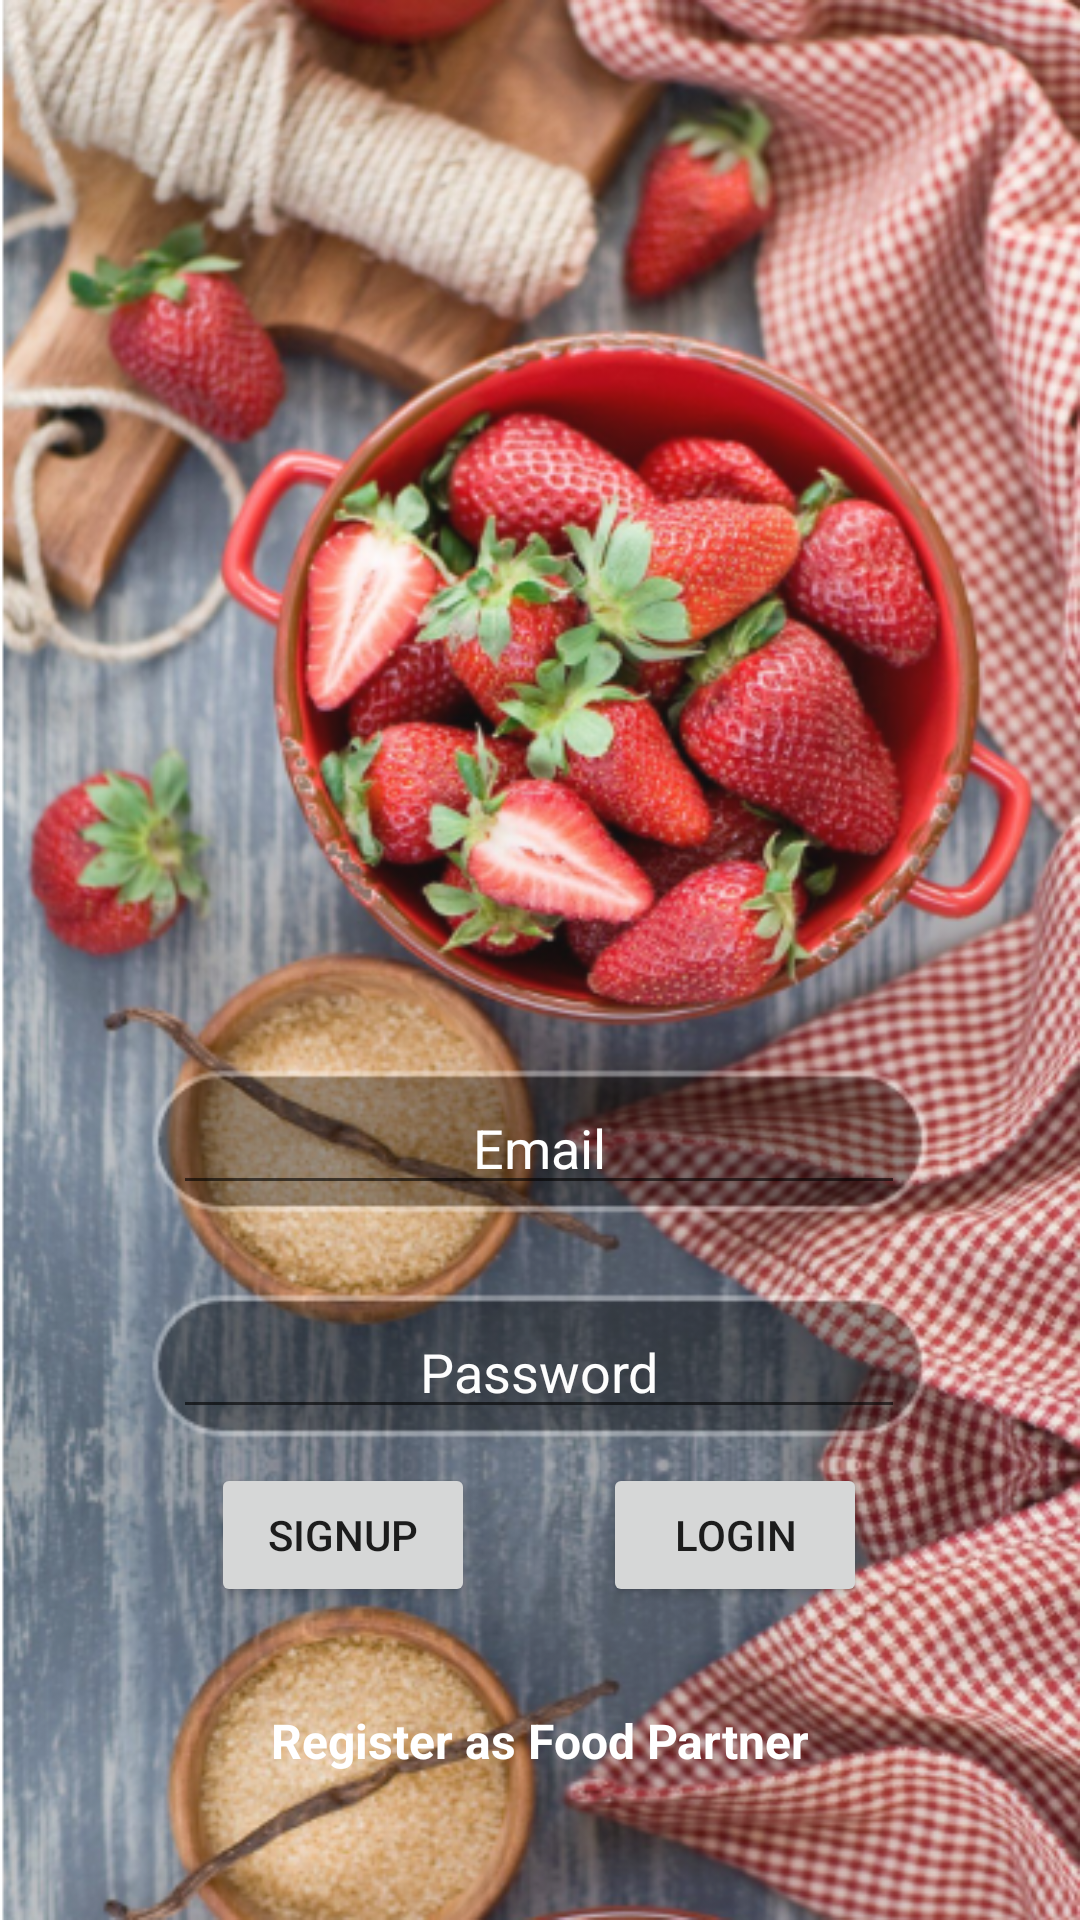

Here is an Android app screen rendered from its layout file. Give the layout XML and the strings, colors and styles it references.
<!-- AndroidManifest.xml: application theme Theme.HealthyBites -->
<!-- res/layout/activity_main.xml -->
<?xml version="1.0" encoding="utf-8"?>
<androidx.constraintlayout.widget.ConstraintLayout xmlns:android="http://schemas.android.com/apk/res/android"
    xmlns:app="http://schemas.android.com/apk/res-auto"
    xmlns:tools="http://schemas.android.com/tools"
    android:layout_width="match_parent"
    android:layout_height="match_parent"
    tools:context=".MainActivity"
    android:background="@drawable/login"
    >

    <EditText
        android:id="@+id/login_password"
        android:layout_width="244dp"
        android:layout_height="41dp"
        android:ems="10"
        android:hint="Password"
        android:inputType="textPassword"
        android:gravity="center_horizontal"
        android:textColorHint="#FDFDFD"
        app:layout_constraintBottom_toBottomOf="parent"
        app:layout_constraintEnd_toEndOf="parent"
        app:layout_constraintHorizontal_bias="0.497"
        app:layout_constraintStart_toStartOf="parent"
        app:layout_constraintTop_toTopOf="parent"
        app:layout_constraintVertical_bias="0.727" />

    <Button
        android:id="@+id/signup"
        android:layout_width="wrap_content"
        android:layout_height="wrap_content"
        android:text="signup"
        app:cornerRadius="@android:dimen/app_icon_size"
        app:layout_constraintBottom_toBottomOf="parent"
        app:layout_constraintEnd_toEndOf="parent"
        app:layout_constraintHorizontal_bias="0.258"
        app:layout_constraintStart_toStartOf="parent"
        app:layout_constraintTop_toTopOf="parent"
        app:layout_constraintVertical_bias="0.824" />

    <Button
        android:id="@+id/login"
        android:layout_width="wrap_content"
        android:layout_height="wrap_content"
        android:text="LOGIN"
        app:cornerRadius="@android:dimen/app_icon_size"
        app:layout_constraintBottom_toBottomOf="parent"
        app:layout_constraintEnd_toEndOf="parent"
        app:layout_constraintHorizontal_bias="0.739"
        app:layout_constraintStart_toStartOf="parent"
        app:layout_constraintTop_toTopOf="parent"
        app:layout_constraintVertical_bias="0.824" />

    <TextView
        android:id="@+id/txt_partner"
        android:layout_width="wrap_content"
        android:layout_height="wrap_content"
        android:text="Register as Food Partner"
        android:textColor="#FFFFFF"
        android:textSize="16sp"
        android:textStyle="bold"
        app:layout_constraintBottom_toBottomOf="parent"
        app:layout_constraintEnd_toEndOf="parent"
        app:layout_constraintStart_toStartOf="parent"
        app:layout_constraintTop_toTopOf="parent"
        app:layout_constraintVertical_bias="0.921" />

    <EditText
        android:id="@+id/login_email"
        android:layout_width="244dp"
        android:layout_height="41dp"
        android:ems="10"
        android:hint="Email"
        android:inputType="textEmailAddress"
        android:gravity="center_horizontal"
        android:textColor="#FFFFFF"
        android:textColorHint="#FFFFFF"

        app:layout_constraintBottom_toBottomOf="parent"
        app:layout_constraintEnd_toEndOf="parent"
        app:layout_constraintHorizontal_bias="0.497"
        app:layout_constraintStart_toStartOf="parent"
        app:layout_constraintTop_toTopOf="parent"
        app:layout_constraintVertical_bias="0.602" />
</androidx.constraintlayout.widget.ConstraintLayout>
<!-- resources referenced by this layout -->
<resources>
  <!-- drawable login: png bitmap (drawable-ldpi, 377095 bytes) -->
  <style name="Theme.HealthyBites" parent="Theme.MaterialComponents.DayNight.DarkActionBar">
          
          <item name="colorPrimary">@color/purple_500</item>
          <item name="colorPrimaryVariant">@color/purple_700</item>
          <item name="colorOnPrimary">@color/white</item>
          
          <item name="colorSecondary">@color/teal_200</item>
          <item name="colorSecondaryVariant">@color/teal_700</item>
          <item name="colorOnSecondary">@color/black</item>
          
          <item name="android:statusBarColor" tools:targetApi="l">?attr/colorPrimaryVariant</item>
          
      </style>
  <!-- not gathered from this repository: default colours our renderer supplied (Android Studio template values) -->
  <color name="purple_500">#FF6200EE</color>
  <color name="purple_700">#FF3700B3</color>
  <color name="teal_200">#FF03DAC5</color>
  <color name="teal_700">#FF018786</color>
  <color name="black">#FF000000</color>
  <color name="white">#FFFFFFFF</color>
</resources>
